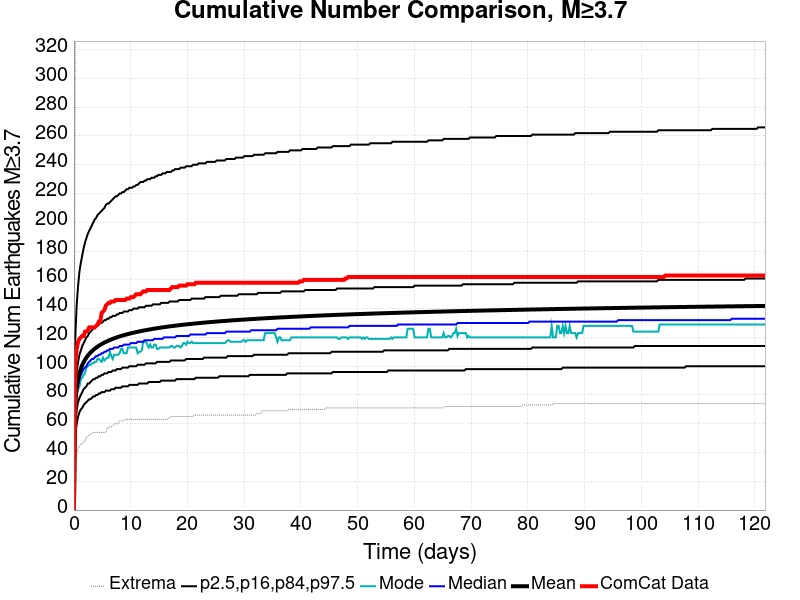

The file beside this chart, header and first rows:
Time (days), ComCat Data, Simulation Mean, Simulation Median, Simulation Mode, Simulation Minimum, Simulation Maximum, 2.5 %-ile, 16 %-ile, 84 %-ile, 97.5 %-ile
0.0, 0.0, 0.0, 0.0, 0.0, 0.0, 0.0, 0.0, 0.0, 0.0, 0.0
0.244, 103.0, 74.67, 72.0, 70.0, 32.0, 336.0, 52.0, 61.0, 85.0, 121.0
0.4881, 112.0, 85.39, 82.0, 81.0, 39.0, 382.0, 60.0, 70.0, 97.0, 143.0
0.7321, 117.0, 91.35, 87.0, 84.0, 43.0, 421.0, 65.0, 75.0, 103.0, 156.0
0.9761, 119.0, 95.39, 91.0, 86.0, 44.0, 440.0, 68.0, 78.0, 108.0, 166.0
1.22, 120.0, 98.41, 94.0, 91.0, 46.0, 453.0, 70.0, 80.0, 111.0, 172.0
1.464, 121.0, 100.8, 96.0, 92.0, 46.0, 461.0, 71.0, 82.0, 114.0, 177.0
1.708, 121.0, 102.8, 98.0, 94.0, 48.0, 467.0, 73.0, 84.0, 116.0, 182.0
1.952, 124.0, 104.5, 99.0, 95.0, 48.0, 471.0, 74.0, 85.0, 118.0, 186.0
2.196, 124.0, 106, 100.0, 99.0, 51.0, 472.0, 75.0, 86.0, 120.0, 189.0
2.44, 125.0, 107.3, 102.0, 100.0, 51.0, 481.0, 76.0, 88.0, 121.0, 192.0
2.684, 127.0, 108.5, 103.0, 101.0, 52.0, 493.0, 77.0, 88.0, 123.0, 194.0
2.928, 127.0, 109.5, 104.0, 101.0, 53.0, 496.0, 77.0, 89.0, 124.0, 196.0
3.172, 127.0, 110.5, 105.0, 102.0, 53.0, 501.0, 78.0, 90.0, 125.0, 198.0
3.416, 127.0, 111.4, 105.0, 102.0, 54.0, 503.0, 79.0, 91.0, 126.0, 200.0
3.66, 127.0, 112.1, 106.0, 103.0, 54.0, 504.0, 79.0, 91.0, 127.0, 202.0
3.904, 128.0, 112.9, 107.0, 103.0, 54.0, 506.0, 80.0, 92.0, 128.0, 203.0
4.148, 129.0, 113.6, 107.0, 105.0, 54.0, 509.0, 80.0, 92.0, 128.0, 205.0
4.392, 131.0, 114.2, 108.0, 105.0, 54.0, 513.0, 81.0, 93.0, 129.0, 206.0
4.636, 131.0, 114.8, 108.0, 104.0, 54.0, 516.0, 81.0, 93.0, 130.0, 207.0
4.881, 137.0, 115.4, 109.0, 103.0, 54.0, 522.0, 82.0, 94.0, 130.0, 208.0
5.125, 138.0, 115.9, 109.0, 106.0, 54.0, 522.0, 82.0, 94.0, 131.0, 209.0
5.369, 139.0, 116.4, 110.0, 104.0, 54.0, 525.0, 82.0, 95.0, 132.0, 210.0
5.613, 142.0, 116.9, 110.0, 105.0, 54.0, 526.0, 83.0, 95.0, 132.0, 212.0
5.857, 143.0, 117.4, 111.0, 106.0, 57.0, 531.0, 83.0, 95.0, 133.0, 213.0
6.101, 144.0, 117.8, 111.0, 106.0, 57.0, 536.0, 83.0, 96.0, 133.0, 213.0
6.345, 144.0, 118.2, 112.0, 110.0, 58.0, 582.0, 83.0, 96.0, 134.0, 214.0
6.589, 145.0, 118.6, 112.0, 107.0, 58.0, 603.0, 84.0, 96.0, 134.0, 215.0
6.833, 145.0, 119, 112.0, 105.0, 58.0, 623.0, 84.0, 97.0, 135.0, 216.0
7.077, 145.0, 119.4, 113.0, 108.0, 60.0, 636.0, 84.0, 97.0, 135.0, 217.0
7.321, 146.0, 119.7, 113.0, 108.0, 60.0, 646.0, 85.0, 97.0, 135.0, 218.0
7.565, 146.0, 120.1, 113.0, 108.0, 60.0, 664.0, 85.0, 98.0, 136.0, 218.0
7.809, 146.0, 120.4, 113.0, 108.0, 60.0, 667.0, 85.0, 98.0, 136.0, 219.0
8.053, 146.0, 120.7, 114.0, 109.0, 62.0, 674.0, 85.0, 98.0, 137.0, 220.0
8.297, 146.0, 121, 114.0, 112.0, 62.0, 678.0, 85.0, 98.0, 137.0, 220.0
8.541, 146.0, 121.3, 114.0, 112.0, 62.0, 686.0, 86.0, 99.0, 137.0, 221.0
8.785, 146.0, 121.5, 115.0, 109.0, 62.0, 689.0, 86.0, 99.0, 138.0, 221.0
9.029, 146.0, 121.8, 115.0, 109.0, 63.0, 704.0, 86.0, 99.0, 138.0, 222.0
9.273, 147.0, 122.1, 115.0, 109.0, 63.0, 711.0, 86.0, 99.0, 138.0, 223.0
9.517, 147.0, 122.3, 115.0, 113.0, 63.0, 718.0, 86.0, 99.0, 138.0, 223.0
9.761, 147.0, 122.6, 115.0, 113.0, 63.0, 719.0, 87.0, 100.0, 139.0, 224.0
10.01, 148.0, 122.8, 116.0, 113.0, 63.0, 724.0, 87.0, 100.0, 139.0, 224.0
10.25, 148.0, 123, 116.0, 113.0, 63.0, 727.0, 87.0, 100.0, 139.0, 224.0
10.49, 148.0, 123.3, 116.0, 113.0, 63.0, 733.0, 87.0, 100.0, 140.0, 225.0
10.74, 149.0, 123.5, 116.0, 113.0, 63.0, 741.0, 87.0, 100.0, 140.0, 225.0
10.98, 150.0, 123.7, 116.0, 113.0, 63.0, 743.0, 87.0, 100.0, 140.0, 226.0
11.23, 150.0, 123.9, 117.0, 109.0, 63.0, 747.0, 87.0, 101.0, 140.0, 226.0
11.47, 150.0, 124.1, 117.0, 110.0, 63.0, 751.0, 88.0, 101.0, 141.0, 227.0
11.71, 150.0, 124.3, 117.0, 110.0, 63.0, 753.0, 88.0, 101.0, 141.0, 228.0
11.96, 151.0, 124.5, 117.0, 111.0, 63.0, 756.0, 88.0, 101.0, 141.0, 228.0
12.2, 152.0, 124.7, 117.0, 117.0, 63.0, 758.0, 88.0, 101.0, 141.0, 228.0
12.45, 152.0, 124.9, 118.0, 117.0, 63.0, 760.0, 88.0, 101.0, 141.0, 229.0
12.69, 152.0, 125.1, 118.0, 117.0, 63.0, 762.0, 88.0, 102.0, 142.0, 229.0
12.93, 153.0, 125.2, 118.0, 115.0, 63.0, 767.0, 88.0, 102.0, 142.0, 230.0
13.18, 153.0, 125.4, 118.0, 113.0, 63.0, 770.0, 89.0, 102.0, 142.0, 230.0
13.42, 153.0, 125.6, 118.0, 115.0, 63.0, 772.0, 89.0, 102.0, 142.0, 230.0
13.67, 153.0, 125.8, 118.0, 113.0, 63.0, 773.0, 89.0, 102.0, 142.0, 231.0
13.91, 153.0, 125.9, 118.0, 113.0, 63.0, 775.0, 89.0, 102.0, 143.0, 231.0
14.15, 153.0, 126.1, 119.0, 115.0, 63.0, 777.0, 89.0, 102.0, 143.0, 231.0
14.4, 153.0, 126.3, 119.0, 115.0, 63.0, 778.0, 89.0, 102.0, 143.0, 232.0
... 440 more rows
